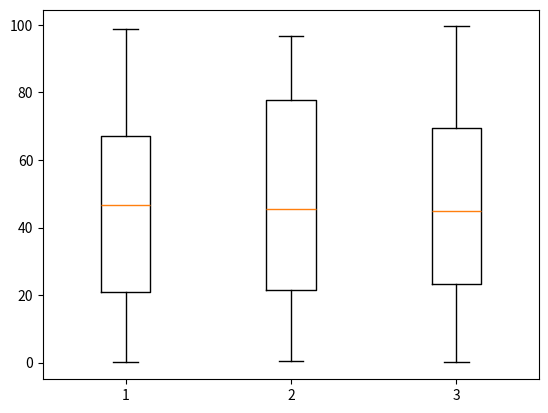

The matplotlib source for this figure:
import matplotlib.pyplot as plt
import numpy as np

d1 = np.random.rand(50) * 100	#generate random numbers
d2 = np.random.rand(50) * 100
d3 = np.random.rand(50) * 100

data = [d1, d2, d3]	# multiple box plots on one figure

plt.figure()
plt.boxplot(data)
plt.show()


